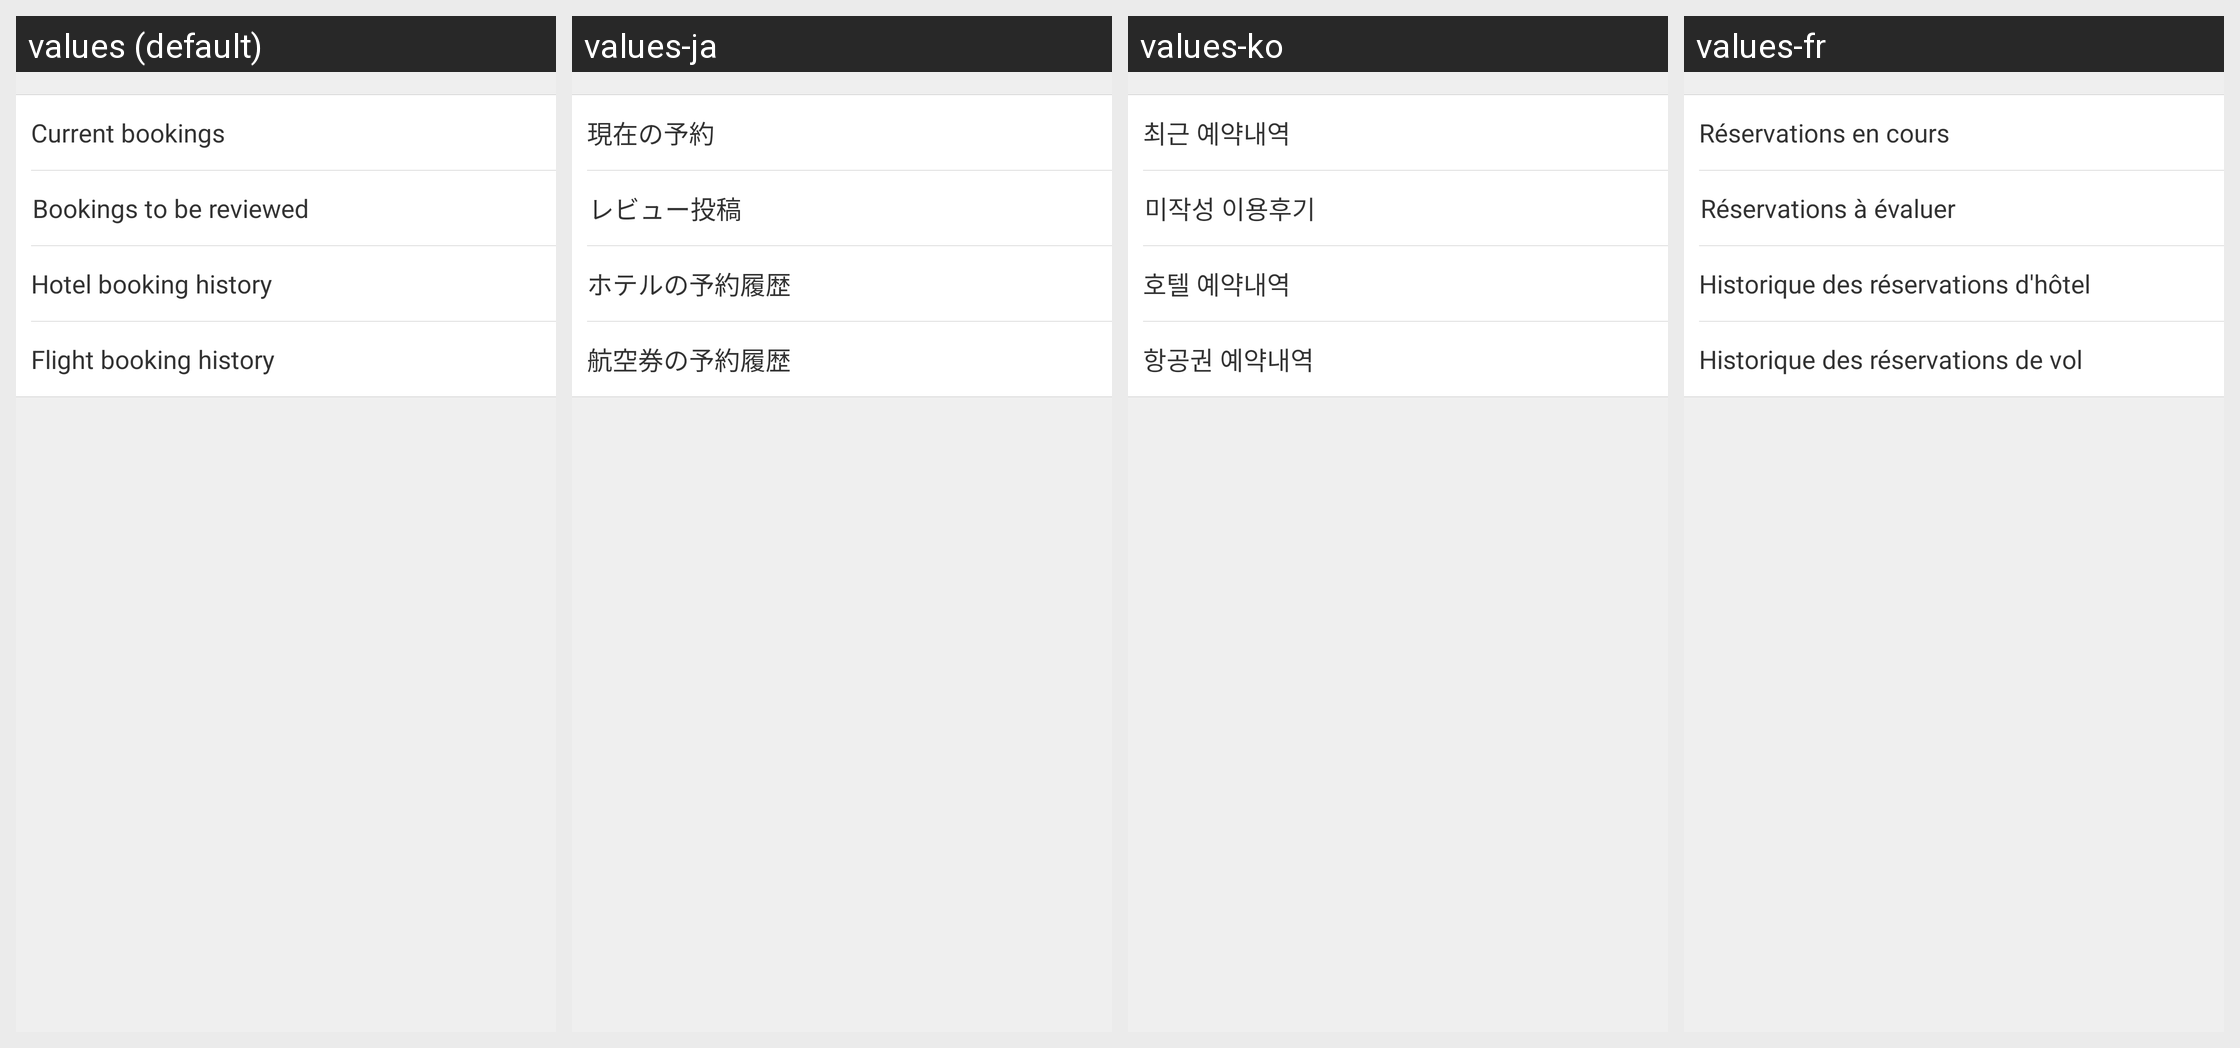

This grid shows one Android layout under several languages. Give, for every string resource on the screen, its name, the default text and each shown locale's text.
Android screen res/layout/fragment_orders.xml rendered under 4 locales, left to right: values (default), values-ja, values-ko, values-fr. Device: Nexus 5 (rendered at 1080×1920; each locale shown at half size, 540×960, under a caption strip naming it); theme Theme.MaterialComponents.DayNight.NoActionBar.
Other locales in the repository, not shown: values-af, values-am, values-ar, values-bg, values-bn-rBD, values-ca, values-cs, values-da, values-de, values-el, values-en-rIN, values-es, values-es-rUS, values-et-rEE, values-eu-rES, values-fi, values-fr-rCA, values-gl-rES, values-hi, values-hr, values-hu, values-hy-rAM, values-in, values-is-rIS, values-it, values-iw, values-ka-rGE, values-kk-rKZ, values-km-rKH, values-kn-rIN, values-ky-rKG, values-lo-rLA, values-lt, values-lv, values-mk-rMK, values-ml-rIN, values-mn-rMN, values-mr-rIN, values-ms-rMY, values-my-rMM, values-nb, values-ne-rNP, values-nl, values-pl, values-pt-rBR, values-pt-rPT, values-ro, values-ru, values-si-rLK, values-sk, values-sl, values-sr, values-sv, values-sw, values-ta-rIN, values-te-rIN, values-th, values-tl, values-tr, values-uk, values-ur-rPK, values-uz-rUZ, values-vi, values-zh, values-zh-rCN, values-zh-rHK, values-zh-rTW, values-zu.
Strings drawn on this screen, with the default value and each locale's value (text and hints the layout hard-codes, and strings that could not be matched under every locale, appear in the picture but are not listed):

current_orders
  values: Current bookings
  values-ja: 現在の予約
  values-ko: 최근 예약내역
  values-fr: Réservations en cours

hotel_uncomment_order_history
  values: Bookings to be reviewed
  values-ja: レビュー投稿
  values-ko: 미작성 이용후기
  values-fr: Réservations à évaluer

hotel_order_history
  values: Hotel booking history
  values-ja: ホテルの予約履歴
  values-ko: 호텔 예약내역
  values-fr: Historique des réservations d'hôtel

flight_order_history
  values: Flight booking history
  values-ja: 航空券の予約履歴
  values-ko: 항공권 예약내역
  values-fr: Historique des réservations de vol
